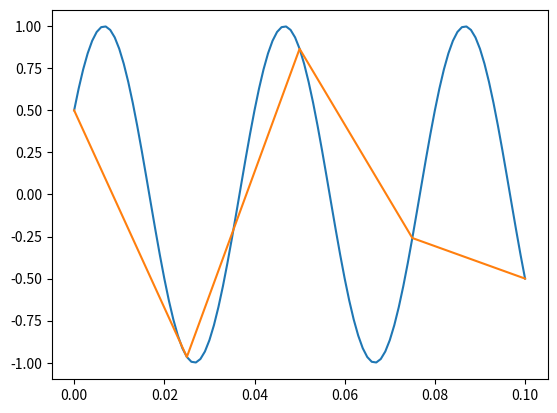

Here is the Python script that generated this plot:
import numpy as np
import matplotlib.pyplot as plt

tf = 0.1
f = 25
fs_1 = 1000
fs_2 = 40
defazaj = np.pi / 6
A = 1
t_1 = np.arange(0, tf + 1 / fs_1, 1 / fs_1)
t_2 = np.arange(0, tf + 1 / fs_2, 1 / fs_2)
x_1 = A * np.sin(2 * np.pi * f * t_1 + defazaj)
x_2 = A * np.sin(2 * np.pi * f * t_2 + defazaj)

plt.plot(t_1, x_1, t_2, x_2)
plt.show()

